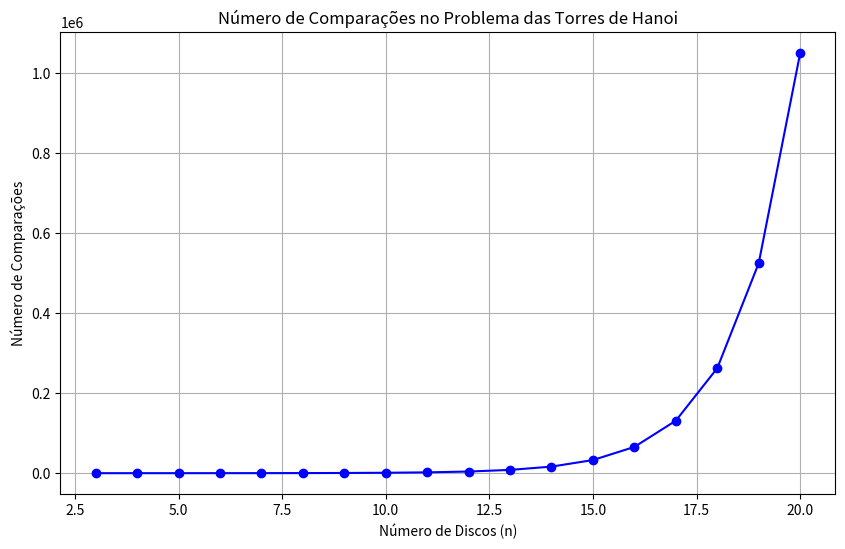

Reproduce this figure in Python.
import matplotlib.pyplot as plt

contagem_comparacoes = 0

def hanoi(n, o, d, a):
    global contagem_comparacoes
    if n == 1:
        contagem_comparacoes += 1
    else:
        hanoi(n-1, o, a, d)
        contagem_comparacoes += 1
        hanoi(n-1, a, d, o)

def calcular_comparacoes(n):
    global contagem_comparacoes
    contagem_comparacoes = 0
    hanoi(n, 'A', 'B', 'C')
    return contagem_comparacoes

valores_n = list(range(3, 21))
comparacoes = [calcular_comparacoes(n) for n in valores_n]

plt.figure(figsize=(10, 6))
plt.plot(valores_n, comparacoes, marker='o', linestyle='-', color='b')
plt.xlabel('Número de Discos (n)')
plt.ylabel('Número de Comparações')
plt.title('Número de Comparações no Problema das Torres de Hanoi')
plt.grid(True)
plt.show()
